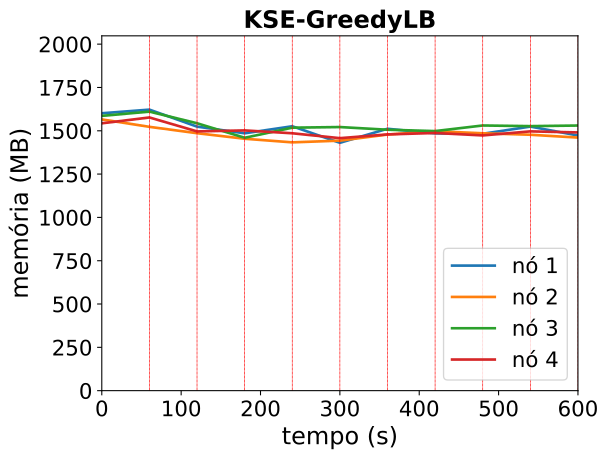

The table this chart was drawn from, first rows:
timestamp, ppgcc-m02_pod_amount, ppgcc-m02_memory, ppgcc-m02_cpu, ppgcc-m03_pod_amount, ppgcc-m03_memory, ppgcc-m03_cpu, ppgcc-m04_pod_amount, ppgcc-m04_memory, ppgcc-m04_cpu, ppgcc-m05_pod_amount, ppgcc-m05_memory, ppgcc-m05_cpu
0, 10, 1639492, 670071028, 10, 1603112, 667070247, 10, 1624140, 698200584, 10, 1580132, 566005470
60, 10, 1661008, 665322995, 10, 1559288, 593167159, 10, 1649220, 701121653, 10, 1614716, 613710798
120, 10, 1560556, 931783253, 10, 1521668, 702253947, 10, 1580448, 673893279, 10, 1532216, 703853410
180, 10, 1521120, 895321874, 10, 1488932, 826877036, 10, 1494648, 661407635, 10, 1538156, 737551151
240, 10, 1562656, 853512217, 10, 1467548, 711193296, 10, 1554324, 827015819, 10, 1521260, 700952917
300, 10, 1464944, 661505946, 10, 1477712, 801353503, 10, 1558036, 907092833, 10, 1492352, 738817456
360, 10, 1547840, 761130276, 10, 1513748, 719429543, 10, 1542196, 827700628, 10, 1514428, 735231984
420, 10, 1520580, 759684165, 10, 1533284, 769382152, 11, 1534144, 862972110, 9, 1523008, 758122909
480, 10, 1518336, 790258399, 10, 1521272, 716921098, 10, 1567276, 759548158, 10, 1508500, 793001991
540, 11, 1560816, 844372357, 10, 1512560, 683597917, 10, 1563448, 752418453, 9, 1532524, 820215091
600, 11, 1508016, 740841499, 9, 1495740, 731676957, 10, 1567012, 847802106, 10, 1526180, 762288015
